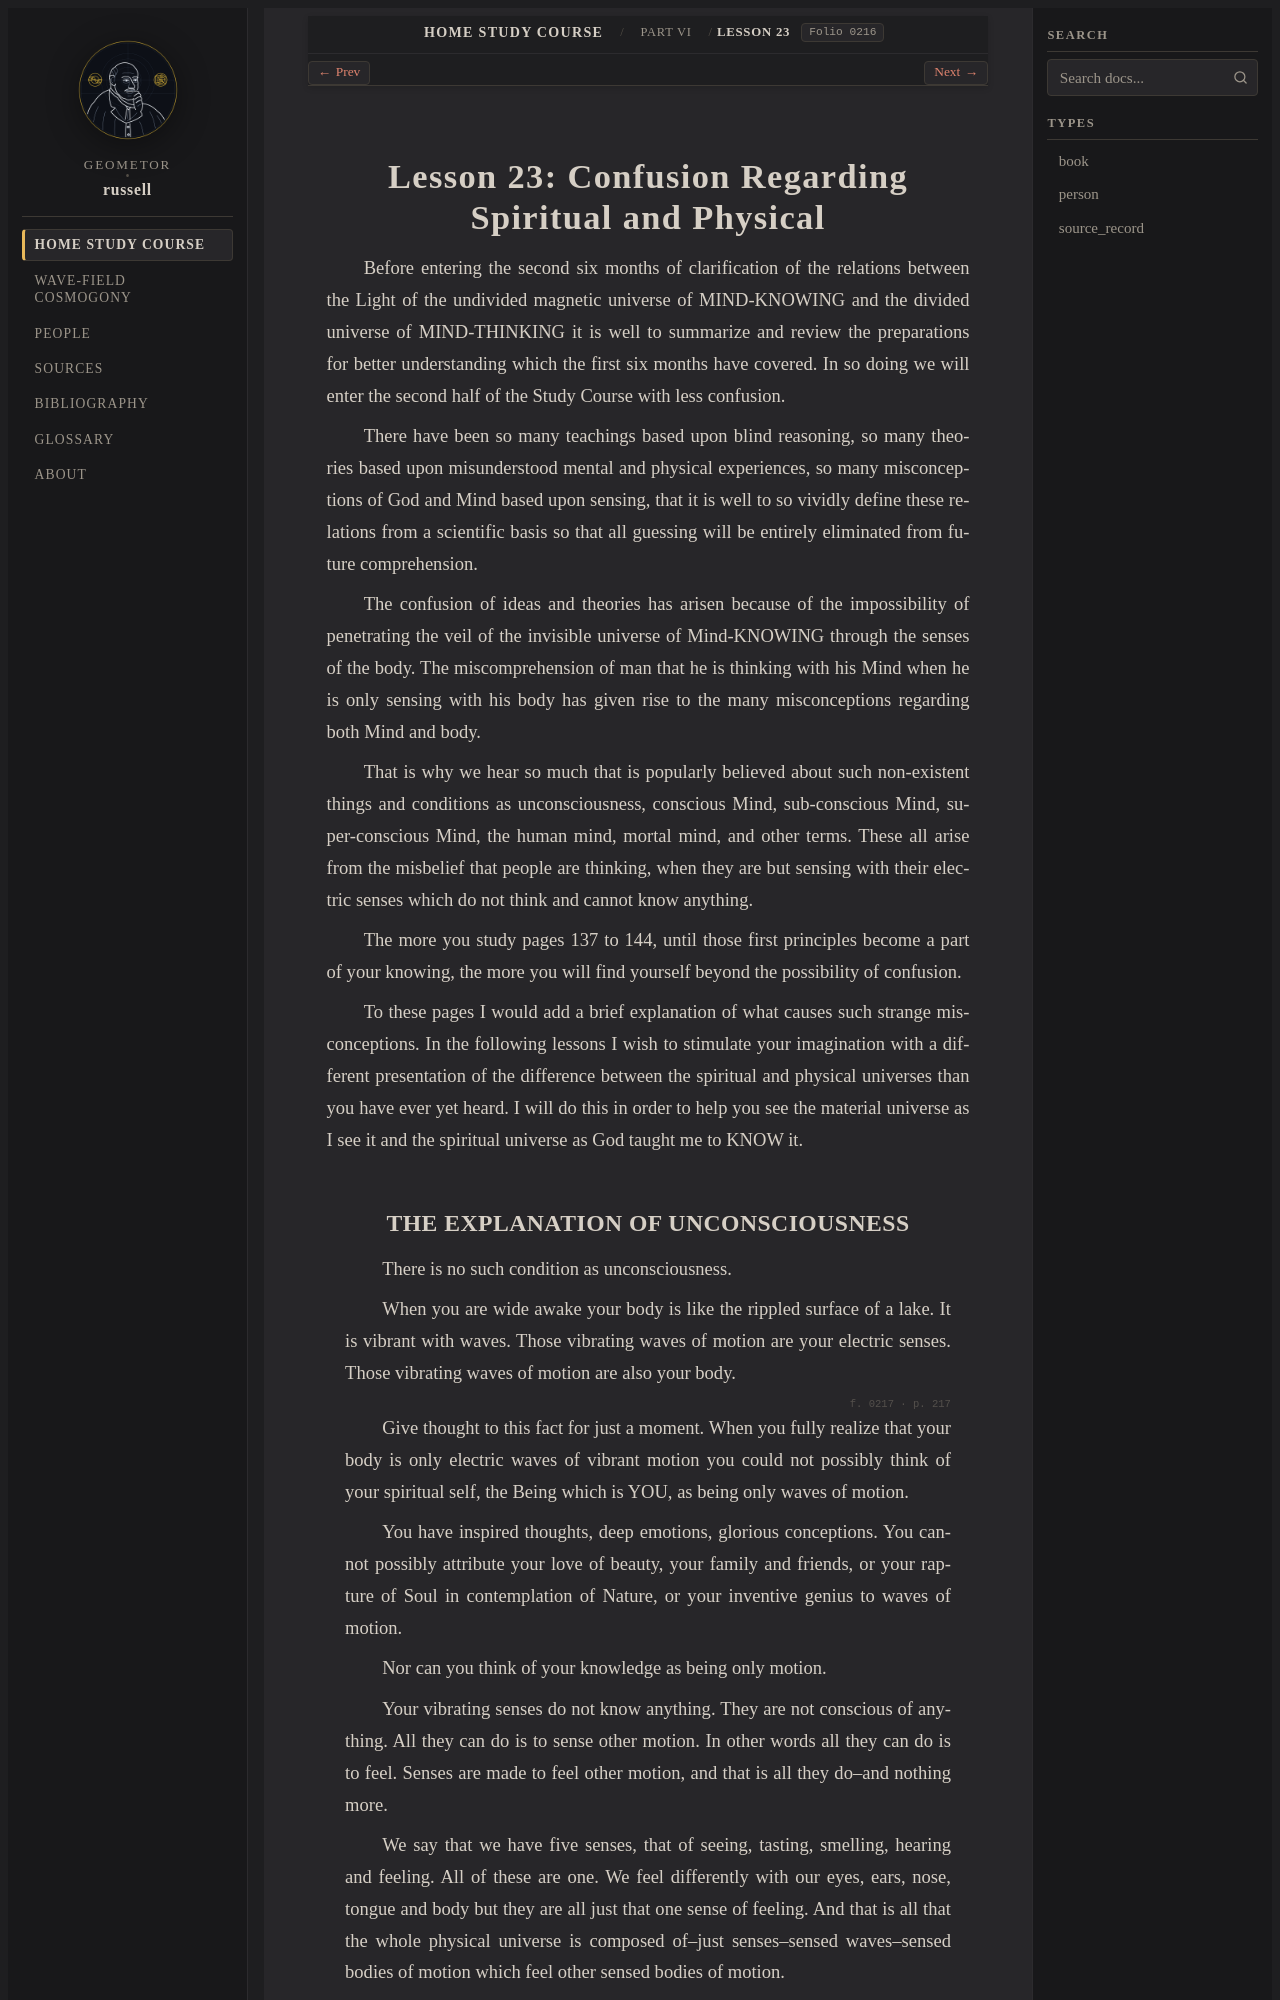

repository: geometor/russell · page: home_study_course/part_06/lesson_23.html · generator: sphinx

:layout: book
:order: 23
:canonical_id: Lesson 23
:breadcrumb_title: Lesson 23
:folio: 0216

.. _hsc-lesson-23:

Lesson 23: Confusion Regarding Spiritual and Physical
=====================================================

.. folio:: 0216
   :page: 216

Before entering the second six months of clarification of the relations between the Light of the undivided magnetic universe of MIND-KNOWING and the divided universe of MIND-THINKING it is well to summarize and review the preparations for better understanding which the first six months have covered. In so doing we will enter the second half of the Study Course with less confusion.

There have been so many teachings based upon blind reasoning, so many theories based upon misunderstood mental and physical experiences, so many misconceptions of God and Mind based upon sensing, that it is well to so vividly define these relations from a scientific basis so that all guessing will be entirely eliminated from future comprehension.

The confusion of ideas and theories has arisen because of the impossibility of penetrating the veil of the invisible universe of Mind-KNOWING through the senses of the body. The miscomprehension of man that he is thinking with his Mind when he is only sensing with his body has given rise to the many misconceptions regarding both Mind and body.

That is why we hear so much that is popularly believed about such non-existent things and conditions as unconsciousness, conscious Mind, sub-conscious Mind, super-conscious Mind, the human mind, mortal mind, and other terms. These all arise from the misbelief that people are thinking, when they are but sensing with their electric senses which do not think and cannot know anything.

The more you study pages 137 to 144, until those first principles become a part of your knowing, the more you will find yourself beyond the possibility of confusion.

To these pages I would add a brief explanation of what causes such strange misconceptions. In the following lessons I wish to stimulate your imagination with a different presentation of the difference between the spiritual and physical universes than you have ever yet heard. I will do this in order to help you see the material universe as I see it and the spiritual universe as God taught me to KNOW it.
